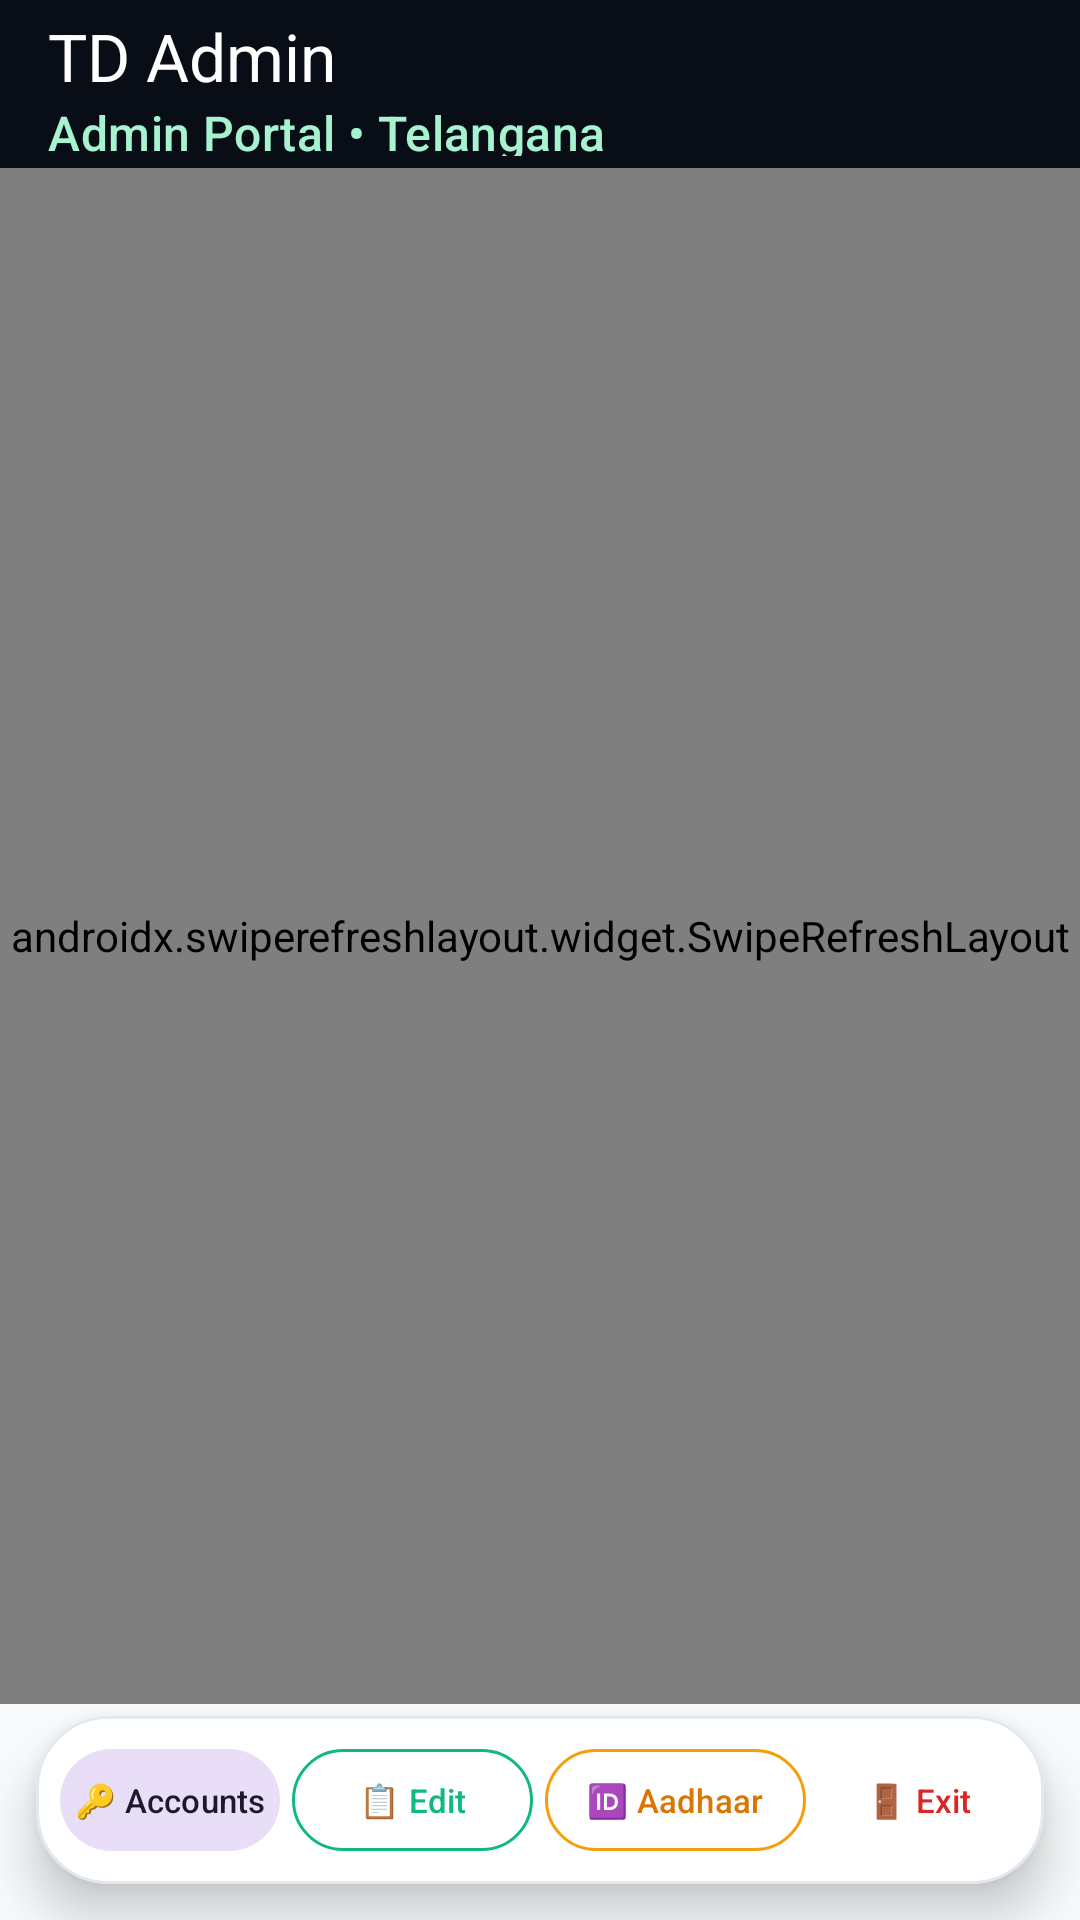

Android layout source for this screen:
<!-- AndroidManifest.xml: application theme Theme.TDiagnostics -->
<!-- res/layout/activity_main.xml -->
<?xml version="1.0" encoding="utf-8"?>
<androidx.coordinatorlayout.widget.CoordinatorLayout xmlns:android="http://schemas.android.com/apk/res/android"
    xmlns:app="http://schemas.android.com/apk/res-auto"
    android:layout_width="match_parent"
    android:layout_height="match_parent"
    android:background="@color/background_light">

    
    <com.google.android.material.appbar.AppBarLayout
        android:id="@+id/appBarLayout"
        android:layout_width="match_parent"
        android:layout_height="wrap_content"
        android:background="@color/primary_dark"
        app:elevation="4dp">

        <LinearLayout
            android:layout_width="match_parent"
            android:layout_height="wrap_content"
            android:orientation="vertical">

            <com.google.android.material.appbar.MaterialToolbar
                android:id="@+id/toolbar"
                android:layout_width="match_parent"
                android:layout_height="56dp"
                android:background="@android:color/transparent"
                app:title="TD Admin"
                app:subtitle="Admin Portal • Telangana"
                app:titleTextColor="@color/surface"
                app:subtitleTextColor="#A7F3D0" />

            <com.google.android.material.progressindicator.LinearProgressIndicator
                android:id="@+id/pageProgressBar"
                android:layout_width="match_parent"
                android:layout_height="3dp"
                android:indeterminate="false"
                android:max="100"
                android:visibility="gone"
                app:indicatorColor="@color/accent"
                app:trackColor="@color/primary_dark" />

        </LinearLayout>
    </com.google.android.material.appbar.AppBarLayout>

    
    <androidx.swiperefreshlayout.widget.SwipeRefreshLayout
        android:id="@+id/swipeRefreshLayout"
        android:layout_width="match_parent"
        android:layout_height="match_parent"
        android:layout_marginBottom="72dp"
        app:layout_behavior="@string/appbar_scrolling_view_behavior">

        <FrameLayout
            android:layout_width="match_parent"
            android:layout_height="match_parent"
            android:background="@color/surface">

            <WebView
                android:id="@+id/webView"
                android:layout_width="match_parent"
                android:layout_height="match_parent" />

            <LinearLayout
                android:id="@+id/errorView"
                android:layout_width="match_parent"
                android:layout_height="match_parent"
                android:gravity="center"
                android:orientation="vertical"
                android:padding="28dp"
                android:visibility="gone">

                <TextView
                    android:layout_width="wrap_content"
                    android:layout_height="wrap_content"
                    android:text="📡"
                    android:textSize="54sp" />

                <TextView
                    android:layout_width="wrap_content"
                    android:layout_height="wrap_content"
                    android:layout_marginTop="16dp"
                    android:text="Portal Unavailable"
                    android:textColor="@color/text_primary"
                    android:textSize="18sp"
                    android:textStyle="bold" />

                <TextView
                    android:layout_width="wrap_content"
                    android:layout_height="wrap_content"
                    android:layout_marginTop="8dp"
                    android:gravity="center"
                    android:text="Cannot connect to Telangana Diagnostics. Check network or hospital VPN."
                    android:textColor="@color/text_secondary"
                    android:textSize="13sp" />

                <com.google.android.material.button.MaterialButton
                    android:id="@+id/btnRetry"
                    style="@style/Widget.Material3.Button"
                    android:layout_width="wrap_content"
                    android:layout_height="wrap_content"
                    android:layout_marginTop="20dp"
                    android:backgroundTint="@color/primary"
                    android:text="Retry Connection"
                    app:cornerRadius="24dp" />
            </LinearLayout>

        </FrameLayout>
    </androidx.swiperefreshlayout.widget.SwipeRefreshLayout>

    
    <com.google.android.material.card.MaterialCardView
        android:layout_width="match_parent"
        android:layout_height="wrap_content"
        android:layout_gravity="bottom"
        android:layout_marginHorizontal="12dp"
        android:layout_marginBottom="12dp"
        app:cardBackgroundColor="@color/surface"
        app:cardCornerRadius="24dp"
        app:cardElevation="10dp"
        app:strokeColor="@color/border_light"
        app:strokeWidth="1dp">

        <LinearLayout
            android:layout_width="match_parent"
            android:layout_height="56dp"
            android:gravity="center_vertical"
            android:orientation="horizontal"
            android:paddingHorizontal="6dp">

            <com.google.android.material.button.MaterialButton
                android:id="@+id/btnQuickAccounts"
                style="@style/Widget.Material3.Button.TonalButton"
                android:layout_width="0dp"
                android:layout_height="42dp"
                android:layout_marginHorizontal="2dp"
                android:layout_weight="1.1"
                android:paddingHorizontal="4dp"
                android:text="🔑 Accounts"
                android:textSize="11sp"
                app:cornerRadius="20dp" />

            <com.google.android.material.button.MaterialButton
                android:id="@+id/btnNavPatientEdit"
                style="@style/Widget.Material3.Button.OutlinedButton"
                android:layout_width="0dp"
                android:layout_height="42dp"
                android:layout_marginHorizontal="2dp"
                android:layout_weight="1.2"
                android:paddingHorizontal="4dp"
                android:text="📋 Edit"
                android:textColor="@color/primary"
                android:textSize="11sp"
                app:cornerRadius="20dp"
                app:strokeColor="@color/primary" />

            <com.google.android.material.button.MaterialButton
                android:id="@+id/btnNavDeleteAadhar"
                style="@style/Widget.Material3.Button.OutlinedButton"
                android:layout_width="0dp"
                android:layout_height="42dp"
                android:layout_marginHorizontal="2dp"
                android:layout_weight="1.3"
                android:paddingHorizontal="4dp"
                android:text="🆔 Aadhaar"
                android:textColor="#D97706"
                android:textSize="11sp"
                app:cornerRadius="20dp"
                app:strokeColor="#F59E0B" />

            <com.google.android.material.button.MaterialButton
                android:id="@+id/btnNavLoginHome"
                style="@style/Widget.Material3.Button.TextButton"
                android:layout_width="0dp"
                android:layout_height="42dp"
                android:layout_marginHorizontal="2dp"
                android:layout_weight="1.0"
                android:paddingHorizontal="4dp"
                android:text="🚪 Exit"
                android:textColor="#DC2626"
                android:textSize="11sp"
                app:cornerRadius="20dp" />

        </LinearLayout>
    </com.google.android.material.card.MaterialCardView>

</androidx.coordinatorlayout.widget.CoordinatorLayout>
<!-- resources referenced by this layout -->
<resources>
  <color name="accent">#F59E0B</color>
  <color name="background_light">#F8FAFC</color>
  <color name="border_light">#E2E8F0</color>
  <color name="primary">#10B981</color>
  <color name="primary_dark">#090D16</color>
  <color name="surface">#FFFFFF</color>
  <color name="text_primary">#0F172A</color>
  <color name="text_secondary">#64748B</color>
  <style name="Theme.TDiagnostics" parent="Theme.Material3.DayNight.NoActionBar">
          <item name="colorPrimary">@color/primary</item>
          <item name="colorPrimaryVariant">@color/primary_variant</item>
          <item name="colorOnPrimary">@color/background_dark</item>
          <item name="android:statusBarColor">@color/background_dark</item>
          <item name="android:navigationBarColor">@color/background_dark</item>
      </style>
  <color name="primary_variant">#047857</color>
  <color name="background_dark">#090D16</color>
</resources>
